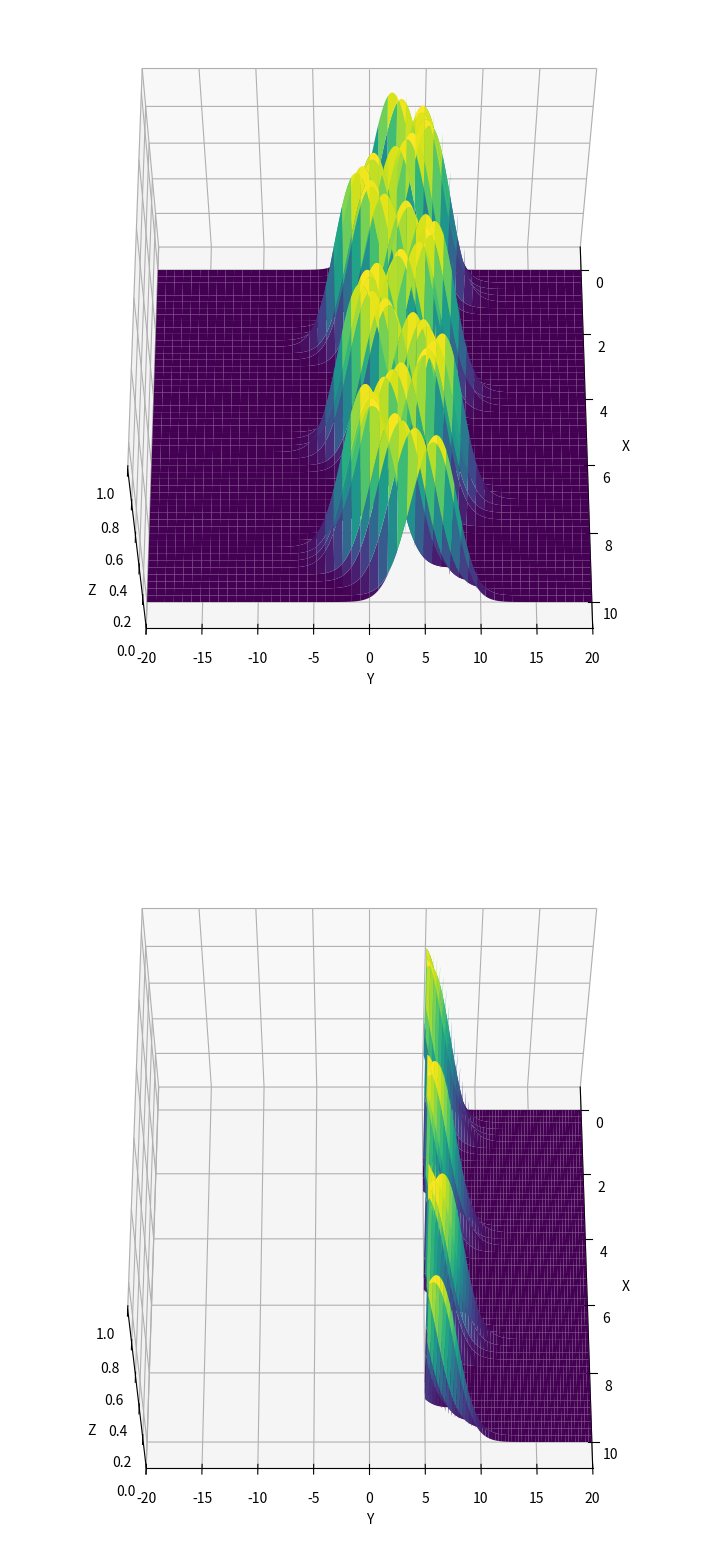

Generate this figure with matplotlib:
# Import necessary libraries
import matplotlib.pyplot as plt
import numpy as np
from scipy import integrate


# Define a Gaussian function with parameters amp_, mean, and std_
def gaussian(x, y, amp_, mean, std_):
    return amp_ * np.exp(-(((y - mean(x)) ** 2) / (2 * (std_ ** 2))))


# Define a surface function using the Gaussian function
def create_surface(amp_, std_, mean):
    def surface_(y, x): return gaussian(x, y, amp_=amp_, std_=std_, mean=mean)

    return surface_


# Calculate the probability of y > y_lower_bound within the specified x range
def evaluate_prob(x_l, x_u, y_l, y_u, surf, y_l_b):
    # Perform double integration to calculate segment volume and total volume
    vol_seg = integrate.dblquad(surf, x_l, x_u, y_l_b, y_u)
    print(f"Segment volume and error: {vol_seg}")
    vol_tot = integrate.dblquad(surf, x_l, x_u, y_l, y_u)
    print(f"Total volume and error: {vol_tot}")
    # Calculate the probability of y > y_lower_bound within the specified x range
    seg_frac = (vol_seg[0] / vol_tot[0]) * 100
    res = round(seg_frac) if seg_frac >= 1 else "less than 1"
    print(f"Probability of y>{y_l_b} for {x_l}<x<{x_u} estimated to {res}%")
    return res


# Define a function to plot a 3D surface plot
def plot_surface(fig, x_l, x_u, y_l, y_u, surf, position, y_b_l=-20, y_b_u=20, z_u=1):
    ax = fig.add_subplot(position, projection='3d')

    # Create a set of data points for x and y
    x = np.linspace(x_l, x_u, 1000)
    y = np.linspace(y_l, y_u, 1000)
    x, y = np.meshgrid(x, y)

    # Compute the values of the surface function
    z = surf(y=y, x=x)

    # Plot the 3D surface with customizations
    ax.plot_surface(x, y, z, cmap='viridis')
    ax.view_init(elev=60, azim=0)  # Set the viewing angle
    ax.set_ylim([y_b_l, y_b_u])
    ax.set_zlim([0, z_u])

    # Add labels to the axes
    ax.set_xlabel('X')
    ax.set_ylabel('Y')
    ax.set_zlabel('Z')


def main():
    # Set parameters for the Gaussian function and the surface plot
    amp, std, trend = 1, 2, lambda x: 0.1 * x + 2 + 3 * np.sin(2 * x) + 0.5 * np.sin(20 * x)

    # Define integration limits for the double integral
    x_lower, x_upper = 0, 10
    y_lower, y_upper = -20, 20
    y_lower_bound = 5

    surface = create_surface(amp, std, trend)
    # Calculate and print the probability of y > y_lower_bound within the specified x range
    prob = evaluate_prob(x_lower, x_upper, y_lower, y_upper, surface, y_lower_bound)

    # Create a 3D plot figure with two subplots
    fig = plt.figure(figsize=(20, 20))

    # Plot the surface for the specified range
    plot_surface(fig, x_lower, x_upper, y_lower, y_upper, surface, 211)

    # Plot another surface for a different range in the second subplot
    plot_surface(fig, x_lower, x_upper, y_lower_bound, 20, surface, 212)

    # Show the plot
    plt.show()


if __name__ == '__main__':
    main()
